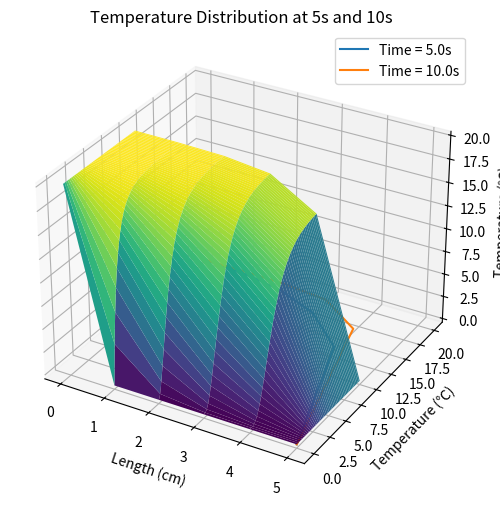

Here is the Python script that generated this plot:
import numpy as np
import matplotlib.pyplot as plt

# Parameters
L = 5       # Length of the material (cm) + dx = 1 cm
T = 10       # Total simulation time (s)
alpha = 0.2     # Thermal diffusivity (cm^2/s)
Nx = 6      # Number of spatial grid points
Nt = 1000       # Number of time steps
v = 1      # flow rate　(cm/s)

# Spatial and temporal step sizes
dx = L / ( Nx - 1 )
dt = T / Nt

# Initialize temperature field
u = np.zeros((Nx, Nt+1))

# Initial conditions
u[:, 0] = 0.0  # Set the initial temperature at all positions to 0℃
u[0, :] = 20.0  # Maintain the temperature at the left boundary as 20℃


# Iterative solution
for n in range(0, Nt):    # 時間n　　# 空間i
    for i in range(1, Nx-1):
        u[i, n+1] = u[i, n] + alpha * dt / dx**2 * (u[i+1, n] - 2 * u[i, n] + u[i-1, n]) + v * dt / dx * (u[i-1, n] - u[i , n])


# Plotting
x = np.linspace(0, L, Nx)
t = np.linspace(0, T, Nt+1)

X, T = np.meshgrid(x, t)
fig = plt.figure(figsize=(20, 6))
ax = fig.add_subplot(111, projection='3d')
ax.plot_surface(X, T, u.T, cmap='viridis')
ax.set_xlabel('Length (cm)')
ax.set_ylabel('Time (s)')
ax.set_zlabel('Temperature (℃)')
ax.set_title('Temperature distribution at 20s')

plt.show()

# 存储需要输出的时刻
output_times = [5,10]

# 迭代求解热传导方程
for n in range(0, Nt):
    for i in range(1, Nx-1):
        u[i, n+1] = u[i, n] + alpha * dt / dx**2 * (u[i+1, n] - 2 * u[i, n] + u[i-1, n]) + v * dt / dx * (u[i-1, n] - u[i , n])

    # 输出需要的时刻
    if (n+1) * dt in output_times:
        plt.plot(x, u[:, n+1], label=f'Time = {(n+1) * dt:.1f}s')

# 绘制曲线图
plt.xlabel('Length (cm)')
plt.ylabel('Temperature (℃)')
plt.title('Temperature Distribution at 5s and 10s')
plt.legend()
plt.show()
